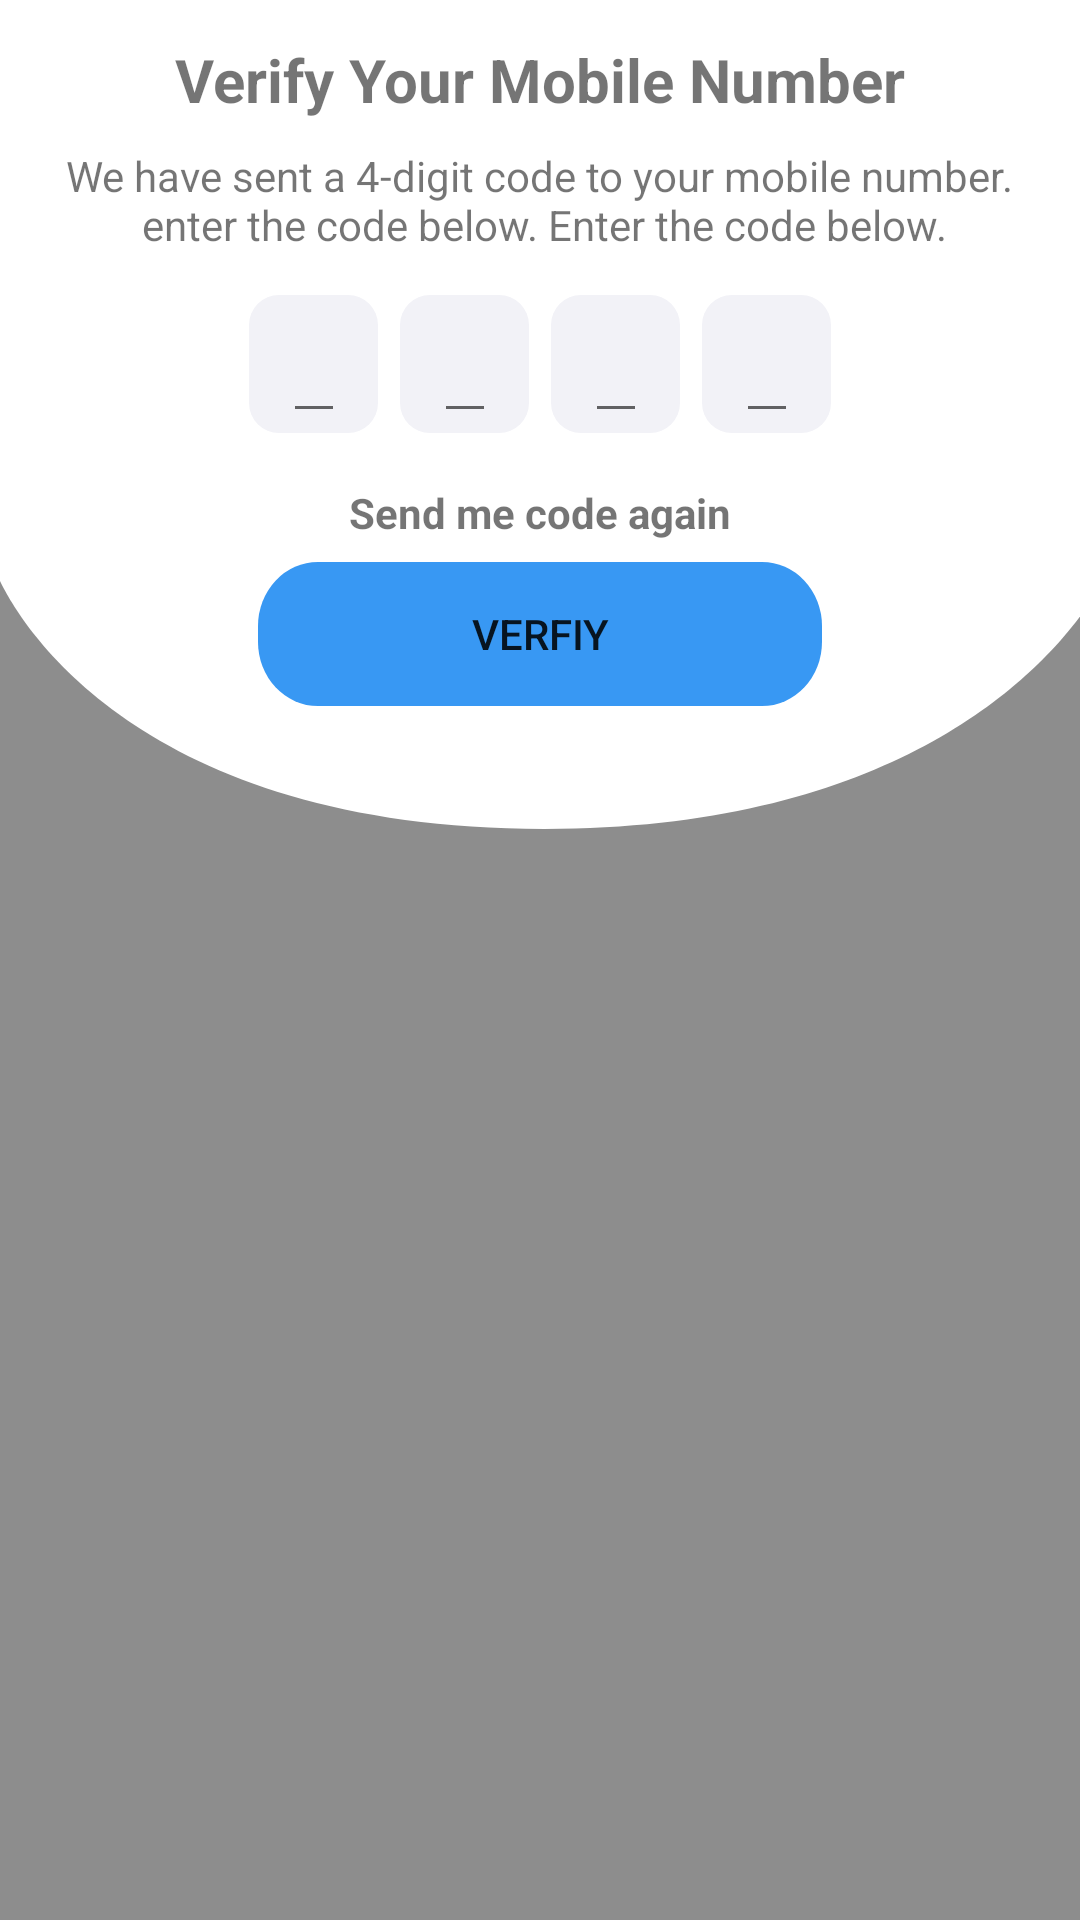

The Android layout XML behind this screen, and the referenced resources:
<!-- AndroidManifest.xml: application theme Theme.DemoProject2 -->
<!-- res/layout/fragment_phone_number.xml -->
<?xml version="1.0" encoding="utf-8"?>
<androidx.constraintlayout.widget.ConstraintLayout xmlns:android="http://schemas.android.com/apk/res/android"
    xmlns:app="http://schemas.android.com/apk/res-auto"
    xmlns:tools="http://schemas.android.com/tools"
    android:layout_width="match_parent"
    android:layout_height="match_parent"
    android:background="@drawable/ic_rectangle_180">

    <androidx.constraintlayout.widget.ConstraintLayout
        android:id="@+id/constraintLayout"
        android:layout_width="0dp"
        android:layout_height="wrap_content"
        android:background="@drawable/ic_rectangle_181"
        app:layout_constraintEnd_toEndOf="parent"
        app:layout_constraintStart_toStartOf="parent"
        app:layout_constraintTop_toTopOf="parent">

        <LinearLayout
            android:id="@+id/linearLayout"
            android:layout_width="match_parent"
            android:layout_height="match_parent"
            android:gravity="center_horizontal"


            android:orientation="vertical">

            <TextView
                android:layout_width="wrap_content"
                android:layout_height="wrap_content"
                android:layout_marginTop="13dp"
                android:text="@string/verify_your_mobile_number"
                android:textSize="20sp"
                android:textStyle="bold">

            </TextView>

            <TextView
                android:layout_width="wrap_content"
                android:layout_height="wrap_content"
                android:layout_marginTop="9dp"
                android:gravity="center"
                android:text="@string/num_disc"

                >

            </TextView>

            <LinearLayout
                android:layout_width="match_parent"
                android:layout_height="wrap_content"
                android:layout_marginTop="14dp"
                android:gravity="center"
                android:orientation="horizontal">

                <include layout="@layout/digit_input">

                </include>

                <include layout="@layout/digit_input">

                </include>

                <include layout="@layout/digit_input">

                </include>

                <include layout="@layout/digit_input">

                </include>
            </LinearLayout>

            <TextView
                android:layout_width="wrap_content"
                android:layout_height="wrap_content"
                android:layout_marginTop="17dp"
                android:text="@string/send_me_code_again"
                android:textStyle="bold">

            </TextView>

            <Button
                android:layout_width="wrap_content"
                android:layout_height="wrap_content"
                android:layout_marginTop="7dp"
                android:layout_marginBottom="41dp"
                android:background="@drawable/ic_rectangle_182"
                android:text="Verfiy">

            </Button>
        </LinearLayout>
    </androidx.constraintlayout.widget.ConstraintLayout>

</androidx.constraintlayout.widget.ConstraintLayout>
<!-- res/layout/digit_input.xml (included above) -->
<?xml version="1.0" encoding="utf-8"?>
<androidx.constraintlayout.widget.ConstraintLayout xmlns:android="http://schemas.android.com/apk/res/android"
    xmlns:app="http://schemas.android.com/apk/res-auto"
    android:layout_width="43dp"
    android:layout_height="46dp"
    android:background="@drawable/ic_rectangle_183"
android:layout_marginEnd="3.5dp"
    android:layout_marginStart="3.5dp"
    android:padding="5dp">

    <EditText
        android:id="@+id/tv_digit"
        android:layout_width="wrap_content"
        android:layout_height="wrap_content"
        android:layout_marginTop="5dp"

        android:gravity="center"
        android:inputType="number"
        android:textSize="15sp"
        android:textStyle="bold"
        app:layout_constraintEnd_toEndOf="parent"
        app:layout_constraintStart_toStartOf="parent"
        app:layout_constraintTop_toTopOf="parent">

    </EditText>


</androidx.constraintlayout.widget.ConstraintLayout>
<!-- resources referenced by this layout -->
<resources>
  <!-- drawable ic_rectangle_180 (drawable) -->
  <vector xmlns:android="http://schemas.android.com/apk/res/android"
      android:width="369dp"
      android:height="667dp"
      android:viewportWidth="369"
      android:viewportHeight="667">
    <path
        android:pathData="M0,0h375v667h-375z"
        android:fillColor="#000000"
        android:fillAlpha="0.45"/>
  </vector>
  <!-- drawable ic_rectangle_181 (drawable) -->
  <vector xmlns:android="http://schemas.android.com/apk/res/android"
      android:width="369dp"
      android:height="278dp"
      android:viewportWidth="369"
      android:viewportHeight="278">
    <path
        android:pathData="M-1,0H378V192.65C378,192.65 339.6,278 185.97,278C32.35,278 -1,192.65 -1,192.65V0Z"
        android:fillColor="#ffffff"/>
  </vector>
  <!-- drawable ic_rectangle_182 (drawable) -->
  <vector xmlns:android="http://schemas.android.com/apk/res/android"
      android:width="188dp"
      android:height="45dp"
      android:viewportWidth="188"
      android:viewportHeight="45">
    <path
        android:pathData="M20,0L168,0A20,20 0,0 1,188 20L188,25A20,20 0,0 1,168 45L20,45A20,20 0,0 1,0 25L0,20A20,20 0,0 1,20 0z"
        android:fillColor="#3898F3"/>
  </vector>
  <!-- drawable ic_rectangle_183 (drawable) -->
  <vector xmlns:android="http://schemas.android.com/apk/res/android"
      android:width="43dp"
      android:height="46dp"
      android:viewportWidth="43"
      android:viewportHeight="46">
    <path
        android:pathData="M10,0L33,0A10,10 0,0 1,43 10L43,36A10,10 0,0 1,33 46L10,46A10,10 0,0 1,0 36L0,10A10,10 0,0 1,10 0z"
        android:fillColor="#F2F2F7"/>
  </vector>
  <string name="num_disc">We have sent a 4-digit code to your mobile number.\n enter the code below. Enter the code below.</string>
  <string name="send_me_code_again">Send me code again</string>
  <string name="verify_your_mobile_number">Verify Your Mobile Number</string>
  <style name="Theme.DemoProject2" parent="Theme.MaterialComponents.DayNight.DarkActionBar">
          
          <item name="colorPrimary">@color/purple_500</item>
          <item name="colorPrimaryVariant">@color/purple_700</item>
          <item name="colorOnPrimary">@color/white</item>
          
          <item name="colorSecondary">@color/teal_200</item>
          <item name="colorSecondaryVariant">@color/teal_700</item>
          <item name="colorOnSecondary">@color/black</item>
          
          <item name="android:statusBarColor" tools:targetApi="l">?attr/colorPrimaryVariant</item>
          
      </style>
  <color name="purple_500">#FF6200EE</color>
  <color name="purple_700">#FF3700B3</color>
  <color name="white">#FFFFFF</color>
  <color name="teal_200">#FF03DAC5</color>
  <color name="teal_700">#FF018786</color>
  <color name="black">#000000</color>
</resources>
